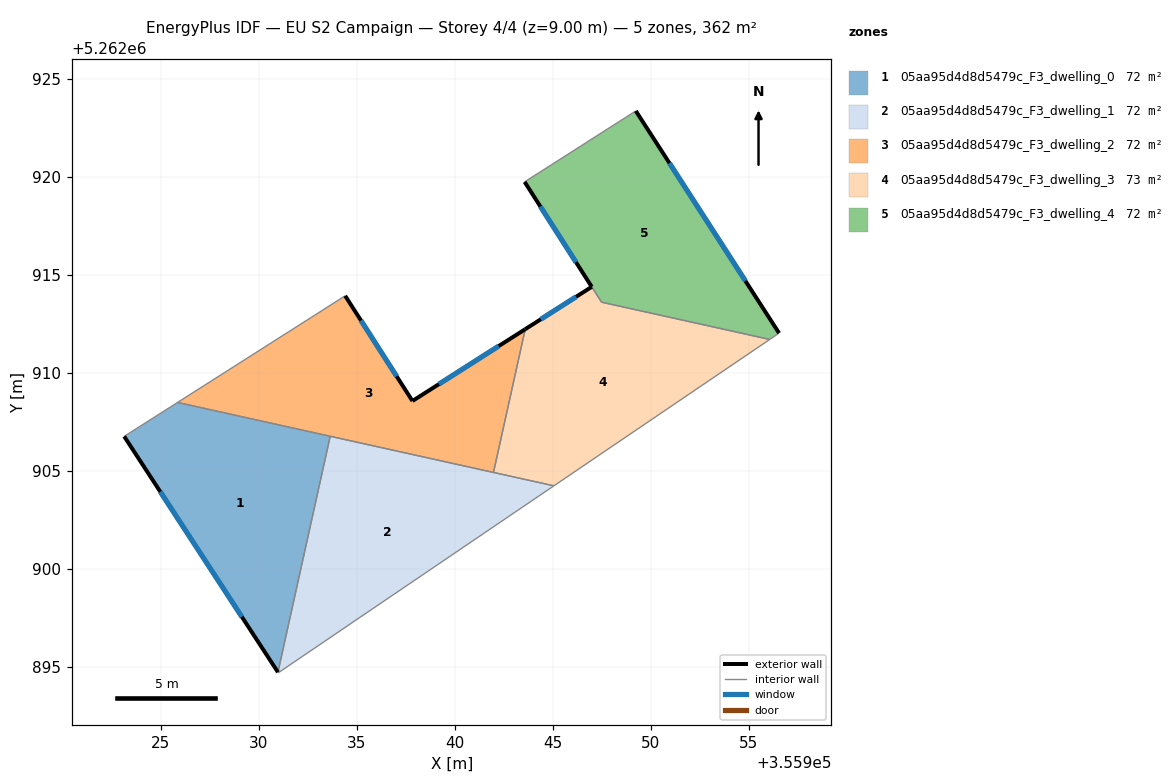
=== STOREY PLAN SPEC (per zone: floor XY polygon, exterior-wall plan segments, windows/doors) ===
zone 1: 05aa95d4d8d5479c_F3_dwelling_0  (72.3 m²)
  floor: (355933.64, 5262906.76) (355930.97, 5262894.72) (355923.12, 5262906.75) (355925.85, 5262908.49)
  exterior wall: (355923.12, 5262906.75) – (355930.97, 5262894.72)  [14.4 m]
    window: (355924.97, 5262903.93) – (355929.13, 5262897.55)  [12.1 m²]
  interior walls: 3
zone 2: 05aa95d4d8d5479c_F3_dwelling_1  (72.3 m²)
  floor: (355945.05, 5262904.23) (355930.99, 5262894.70) (355930.97, 5262894.72) (355933.64, 5262906.76)
  interior walls: 5
zone 3: 05aa95d4d8d5479c_F3_dwelling_2  (72.3 m²)
  floor: (355943.59, 5262912.22) (355941.97, 5262904.92) (355925.85, 5262908.49) (355934.40, 5262913.93) (355937.83, 5262908.56)
  exterior wall: (355937.83, 5262908.56) – (355934.40, 5262913.93)  [6.4 m]
    window: (355937.03, 5262909.82) – (355935.20, 5262912.67)  [5.4 m²]
  exterior wall: (355943.59, 5262912.22) – (355937.83, 5262908.56)  [6.8 m]
    window: (355942.23, 5262911.36) – (355939.18, 5262909.42)  [5.8 m²]
  interior walls: 4
zone 4: 05aa95d4d8d5479c_F3_dwelling_3  (72.8 m²)
  floor: (355956.06, 5262911.70) (355945.05, 5262904.23) (355941.97, 5262904.92) (355943.59, 5262912.22) (355946.98, 5262914.38) (355947.48, 5262913.60)
  exterior wall: (355946.98, 5262914.38) – (355943.59, 5262912.22)  [4.0 m]
    window: (355946.18, 5262913.88) – (355944.38, 5262912.73)  [3.4 m²]
  interior walls: 5
zone 5: 05aa95d4d8d5479c_F3_dwelling_4  (71.9 m²)
  floor: (355949.23, 5262923.36) (355956.54, 5262912.03) (355956.06, 5262911.70) (355947.48, 5262913.60) (355943.55, 5262919.74)
  exterior wall: (355956.54, 5262912.03) – (355949.23, 5262923.36)  [13.5 m]
    window: (355954.82, 5262914.69) – (355950.94, 5262920.70)  [11.4 m²]
  exterior wall: (355943.55, 5262919.74) – (355946.98, 5262914.39)  [6.4 m]
    window: (355944.36, 5262918.48) – (355946.17, 5262915.64)  [5.4 m²]
  interior walls: 4

=== DERIVED (storey summary) ===
Building: EU S2 Campaign
Storey: 4 of 4  (floor level z = 9.00 m)
Storey gross floor area: 361.7 m²
Zones on this storey: 5
  - 05aa95d4d8d5479c_F3_dwelling_0: floor 72.3 m²; exterior wall 14.4 m (43.1 m²); 1 window(s) 12.1 m²; WWR 28.1%
  - 05aa95d4d8d5479c_F3_dwelling_1: floor 72.3 m²
  - 05aa95d4d8d5479c_F3_dwelling_2: floor 72.3 m²; exterior wall 13.2 m (39.6 m²); 2 window(s) 11.1 m²; WWR 28.1%
  - 05aa95d4d8d5479c_F3_dwelling_3: floor 72.8 m²; exterior wall 4.0 m (12.1 m²); 1 window(s) 3.4 m²; WWR 28.1%
  - 05aa95d4d8d5479c_F3_dwelling_4: floor 71.9 m²; exterior wall 19.8 m (59.5 m²); 2 window(s) 16.7 m²; WWR 28.1%
Zone adjacency (shared interzone walls):
  - 05aa95d4d8d5479c_F3_dwelling_0 ↔ 05aa95d4d8d5479c_F3_dwelling_1
  - 05aa95d4d8d5479c_F3_dwelling_0 ↔ 05aa95d4d8d5479c_F3_dwelling_2
  - 05aa95d4d8d5479c_F3_dwelling_1 ↔ 05aa95d4d8d5479c_F3_dwelling_2
  - 05aa95d4d8d5479c_F3_dwelling_1 ↔ 05aa95d4d8d5479c_F3_dwelling_3
  - 05aa95d4d8d5479c_F3_dwelling_2 ↔ 05aa95d4d8d5479c_F3_dwelling_3
  - 05aa95d4d8d5479c_F3_dwelling_3 ↔ 05aa95d4d8d5479c_F3_dwelling_4